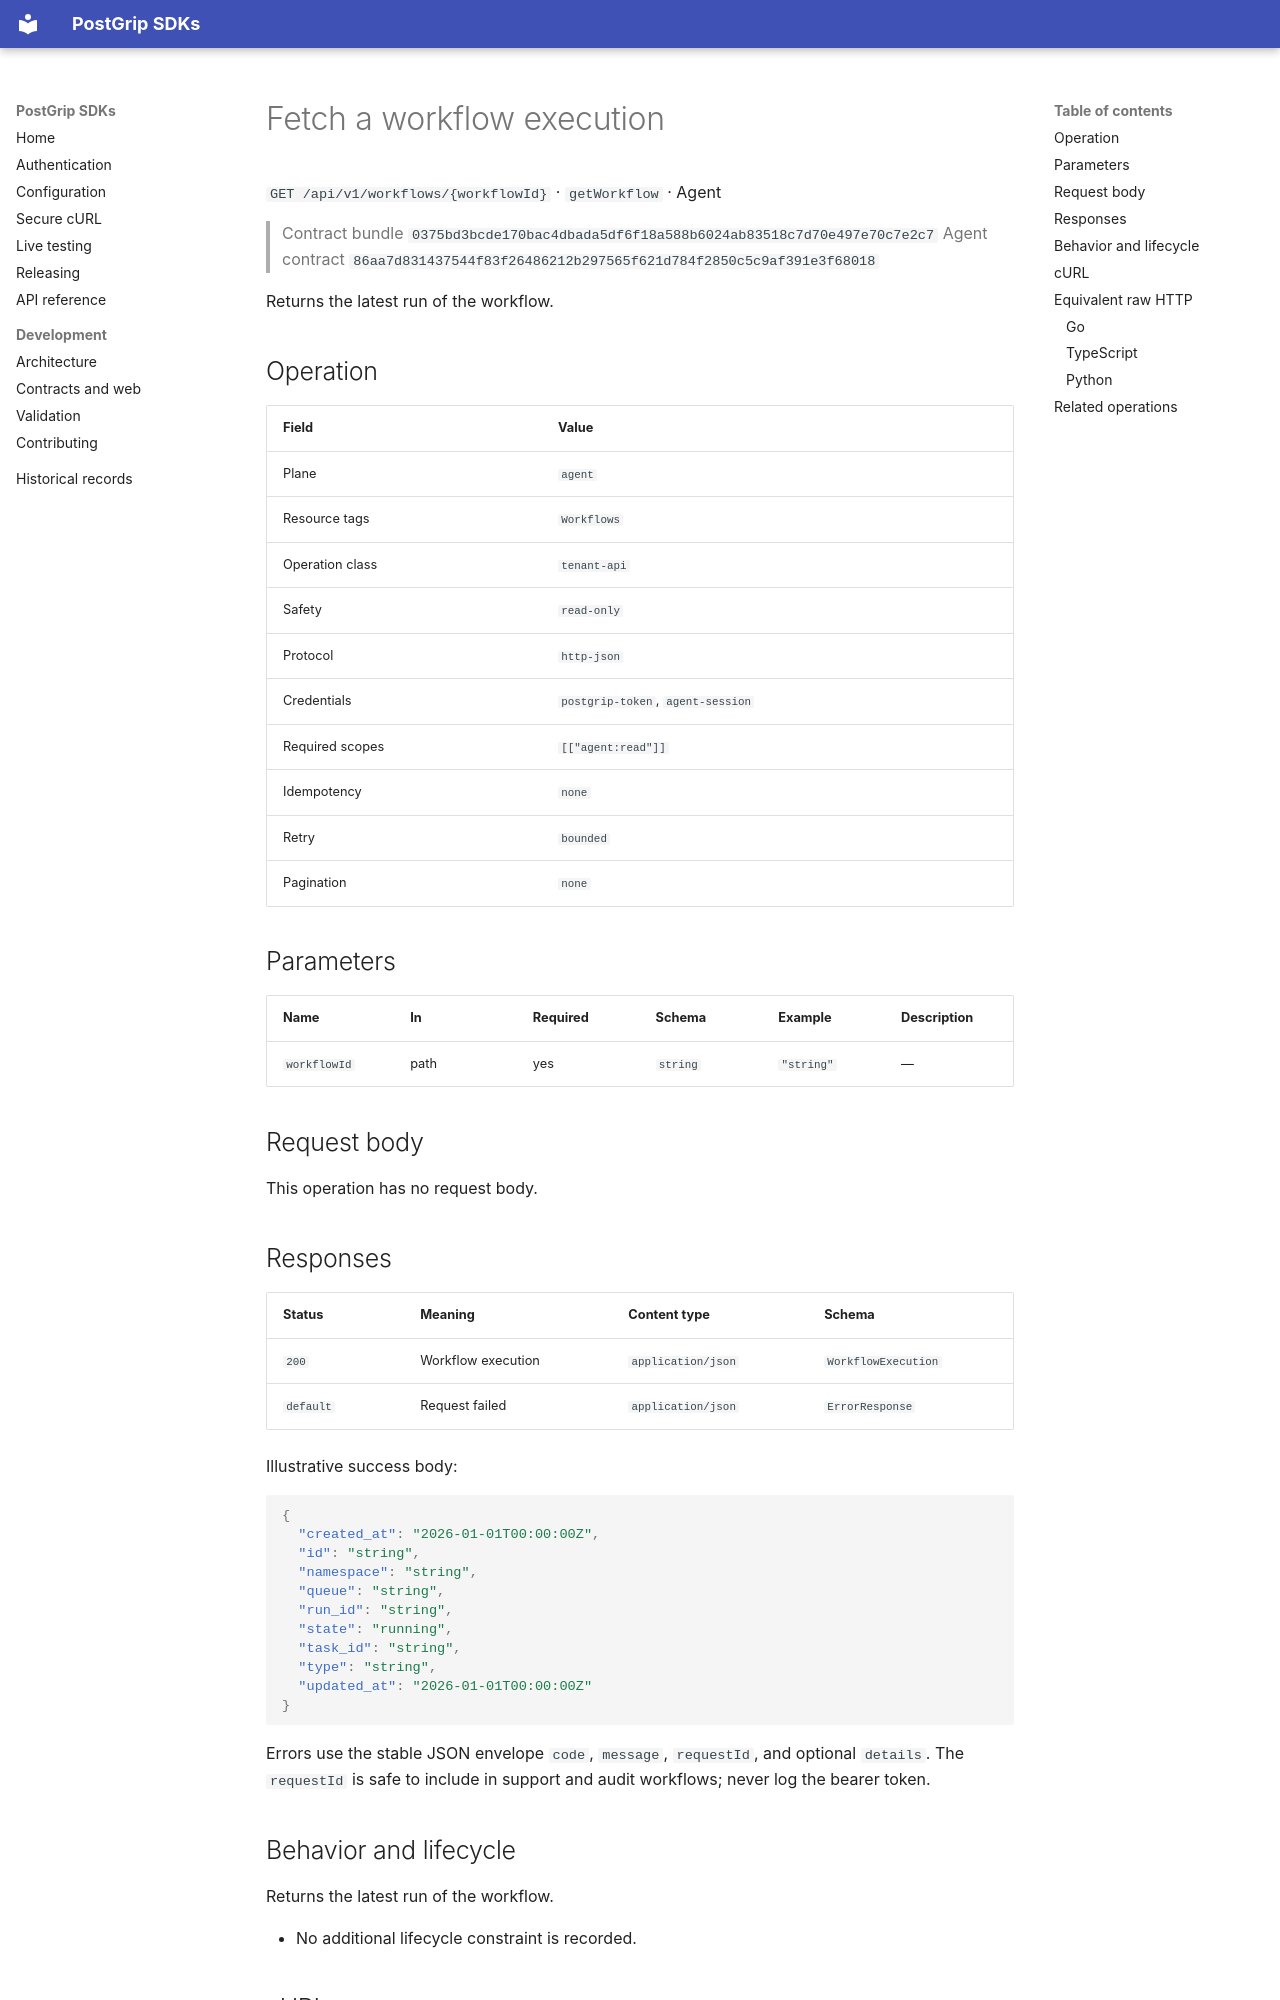

repository: postgrip-io/postgrip-sdk · page: reference/0375bd3bcde170bac4dbada5df6f18a588b6024ab83518c7d70e497e70c7e2c7/agent/getWorkflow/index.html · generator: mkdocs

# Fetch a workflow execution

`GET /api/v1/workflows/{workflowId}` · `getWorkflow` · Agent

> Contract bundle `0375bd3bcde170bac4dbada5df6f18a588b6024ab83518c7d70e497e70c7e2c7`
> Agent contract `86aa7d831437544f83f26486212b297565f621d784f2850c5c9af391e3f68018`

Returns the latest run of the workflow.

## Operation

| Field | Value |
| --- | --- |
| Plane | `agent` |
| Resource tags | `Workflows` |
| Operation class | `tenant-api` |
| Safety | `read-only` |
| Protocol | `http-json` |
| Credentials | `postgrip-token`, `agent-session` |
| Required scopes | `[["agent:read"]]` |
| Idempotency | `none` |
| Retry | `bounded` |
| Pagination | `none` |

## Parameters

| Name | In | Required | Schema | Example | Description |
| --- | --- | --- | --- | --- | --- |
| `workflowId` | path | yes | `string` | `"string"` | — |

## Request body

This operation has no request body.

## Responses

| Status | Meaning | Content type | Schema |
| --- | --- | --- | --- |
| `200` | Workflow execution | `application/json` | `WorkflowExecution` |
| `default` | Request failed | `application/json` | `ErrorResponse` |

Illustrative success body:

```json
{
  "created_at": "2026-01-01T00:00:00Z",
  "id": "string",
  "namespace": "string",
  "queue": "string",
  "run_id": "string",
  "state": "running",
  "task_id": "string",
  "type": "string",
  "updated_at": "2026-01-01T00:00:00Z"
}
```

Errors use the stable JSON envelope `code`, `message`, `requestId`, and optional `details`.
The `requestId` is safe to include in support and audit workflows; never log the bearer token.

## Behavior and lifecycle

Returns the latest run of the workflow.

- No additional lifecycle constraint is recorded.

## cURL

Requires cURL 7.76 or newer. The bearer is supplied over standard input and does not enter the process argument list.

```sh
set +x
POSTGRIP_API_URL="${POSTGRIP_AGENT_URL:-${POSTGRIP_URL}}"
: "${POSTGRIP_API_URL:?set POSTGRIP_URL or the plane-specific URL}"
: "${POSTGRIP_TOKEN:?set POSTGRIP_TOKEN}"
: "${POSTGRIP_WORKFLOW_ID:?set POSTGRIP_WORKFLOW_ID to a percent-encoded path value}"
curl \
  --config \
  - \
  --fail-with-body \
  --silent \
  --show-error \
  --request \
  GET \
  "${POSTGRIP_API_URL}/api/v1/workflows/${POSTGRIP_WORKFLOW_ID}" <<EOF
header = "Authorization: Bearer ${POSTGRIP_TOKEN}"
EOF
```
